Photos from the image-classification dataset "images4_resized" in the GitHub repository pppfkp/money_recognitiom. Its 5 classes are: dwadziescia, dwiescie, dziesiec, piecdziesiat, sto.

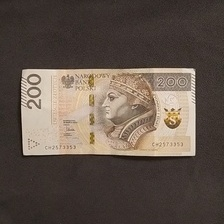
Label: dwiescie

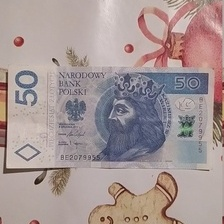
Label: piecdziesiat

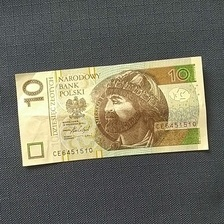
Label: dziesiec

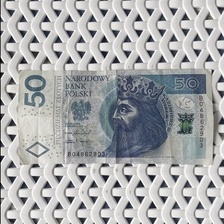
Label: piecdziesiat

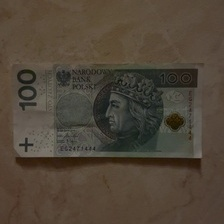
Label: sto

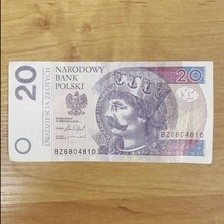
Label: dwadziescia
